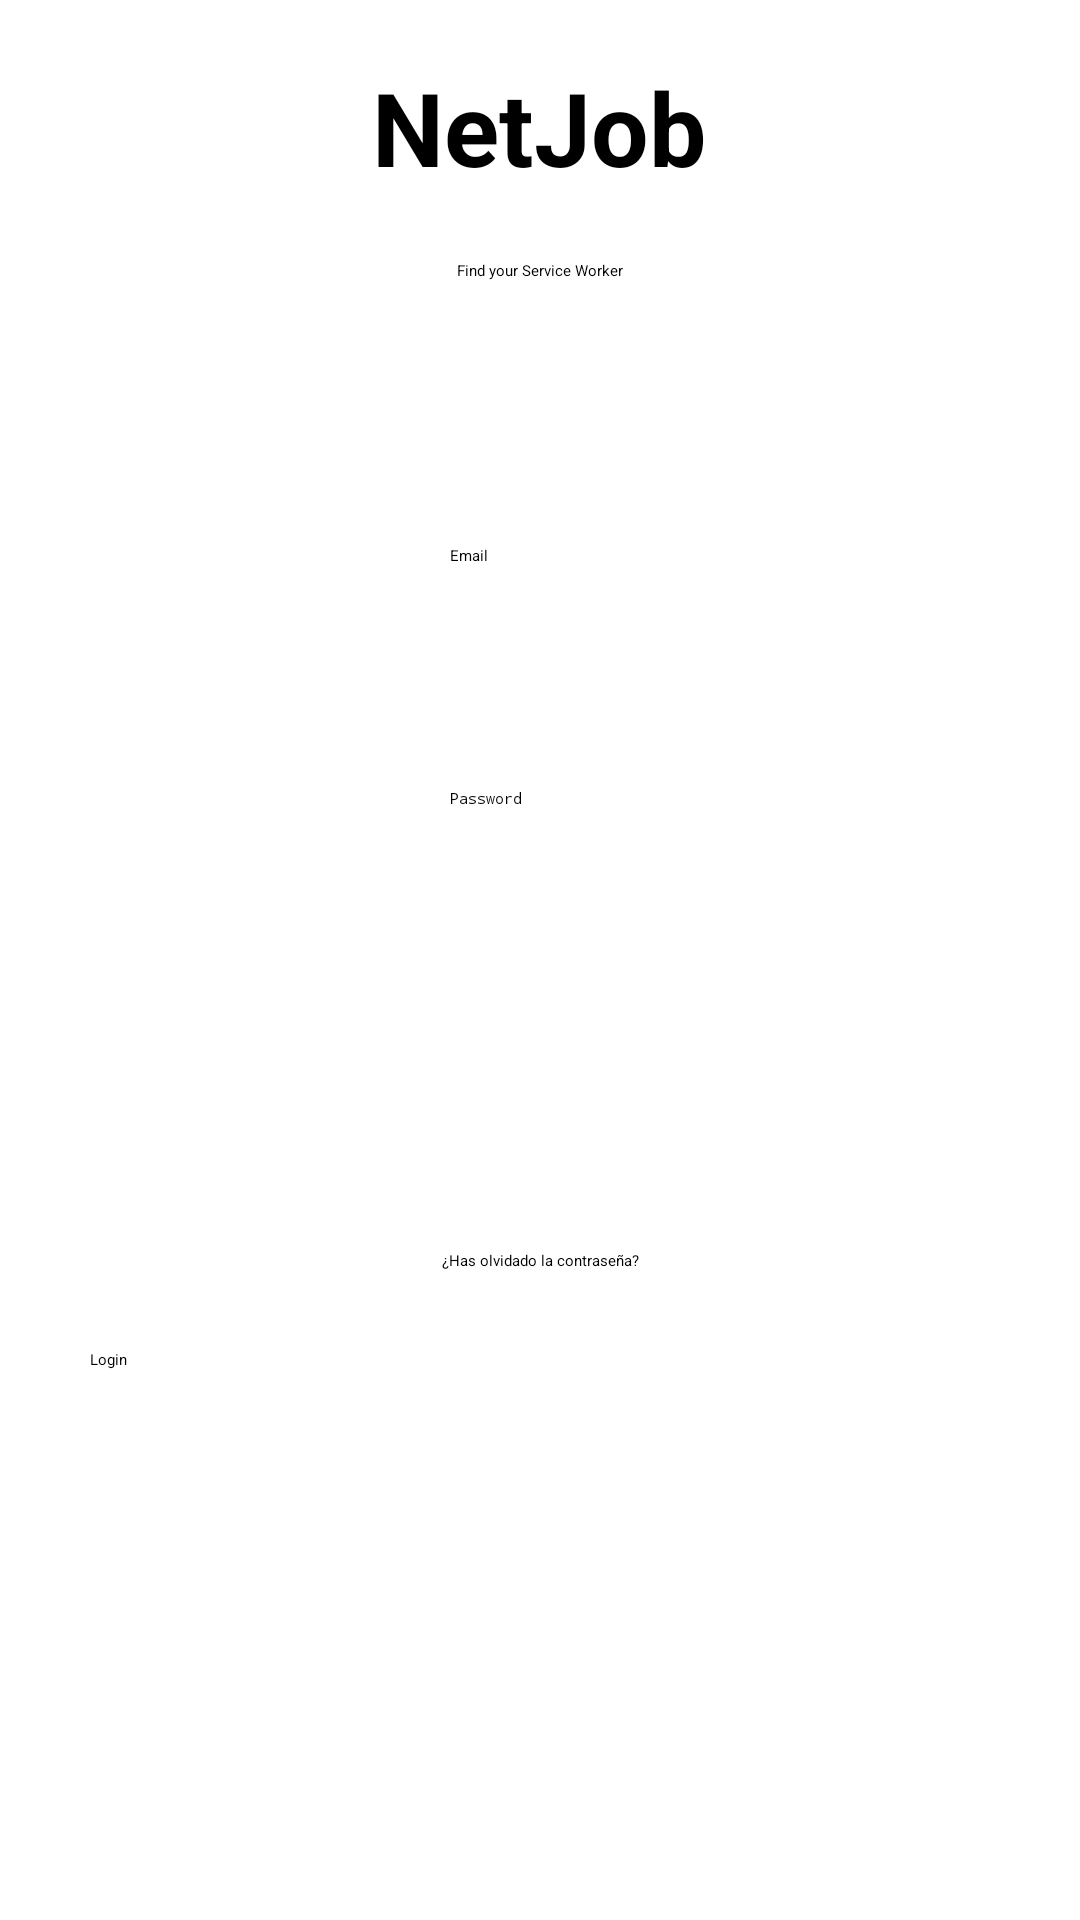

Here is an Android app screen rendered from its layout file. Give the layout XML and the strings, colors and styles it references.
<!-- AndroidManifest.xml: application theme Theme.PruebaGit -->
<!-- res/layout/activity_login.xml -->
<?xml version="1.0" encoding="utf-8"?>
<androidx.constraintlayout.widget.ConstraintLayout
    xmlns:android="http://schemas.android.com/apk/res/android"
    xmlns:app="http://schemas.android.com/apk/res-auto"
    xmlns:tools="http://schemas.android.com/tools"
    android:layout_width="wrap_content"
    android:layout_height="match_parent"
    tools:context=".Login">

    <TextView
        android:id="@+id/textView"
        android:layout_width="224dp"
        android:layout_height="57dp"
        android:layout_marginStart="93dp"
        android:layout_marginTop="93dp"
        android:layout_marginEnd="94dp"
        android:text="NetJob"
        android:textAlignment="center"
        android:textSize="34sp"
        android:textStyle="bold"
        app:layout_constraintBottom_toTopOf="@+id/textView2"
        app:layout_constraintEnd_toEndOf="parent"
        app:layout_constraintStart_toStartOf="parent"
        app:layout_constraintTop_toTopOf="parent"
        tools:ignore="MissingConstraints" />

    <TextView
        android:id="@+id/textView2"
        android:layout_width="208dp"
        android:layout_height="20dp"
        android:layout_marginStart="101dp"
        android:layout_marginTop="10dp"
        android:layout_marginEnd="102dp"
        android:layout_marginBottom="75dp"
        android:text="Find your Service Worker"
        android:textAlignment="center"
        app:layout_constraintBottom_toTopOf="@+id/editText"
        app:layout_constraintEnd_toEndOf="parent"
        app:layout_constraintStart_toStartOf="parent"
        app:layout_constraintTop_toBottomOf="@+id/textView"
        tools:ignore="MissingConstraints" />

    <EditText
        android:id="@+id/editText2"
        android:layout_width="wrap_content"
        android:layout_height="wrap_content"
        android:layout_marginStart="100dp"
        android:layout_marginEnd="100dp"
        android:layout_marginBottom="56dp"
        android:ems="10"
        android:hint="Password"
        android:inputType="textPassword"
        android:minHeight="48dp"
        android:textAlignment="textStart"
        app:layout_constraintBottom_toTopOf="@+id/textView4"
        app:layout_constraintEnd_toEndOf="parent"
        app:layout_constraintStart_toStartOf="parent"
        app:layout_constraintTop_toBottomOf="@+id/editText" />

    <EditText
        android:id="@+id/editText"
        android:layout_width="wrap_content"
        android:layout_height="wrap_content"
        android:layout_marginStart="100dp"
        android:layout_marginEnd="100dp"
        android:layout_marginBottom="33dp"
        android:ems="10"
        android:hint="Email"
        android:inputType="textEmailAddress"
        android:minHeight="48dp"
        android:textAlignment="textStart"
        app:layout_constraintBottom_toTopOf="@+id/editText2"
        app:layout_constraintEnd_toEndOf="parent"
        app:layout_constraintStart_toStartOf="parent"
        app:layout_constraintTop_toBottomOf="@+id/textView2" />

    <TextView
        android:id="@+id/textView4"
        android:layout_width="208dp"
        android:layout_height="20dp"
        android:layout_marginStart="100dp"
        android:layout_marginTop="50dp"
        android:layout_marginEnd="100dp"
        android:layout_marginBottom="13dp"
        android:text="¿Has olvidado la contraseña?"
        android:textAlignment="center"
        app:layout_constraintBottom_toTopOf="@+id/button"
        app:layout_constraintEnd_toEndOf="parent"
        app:layout_constraintStart_toStartOf="parent"
        app:layout_constraintTop_toBottomOf="@+id/editText2"
        tools:ignore="MissingConstraints" />

    <Button
        android:id="@+id/button"
        android:layout_width="300dp"
        android:layout_height="64dp"
        android:layout_marginStart="100dp"
        android:layout_marginEnd="100dp"
        android:layout_marginBottom="200dp"
        android:background="@drawable/button_rounded"
        android:text="Login"
        app:layout_constraintBottom_toBottomOf="parent"
        app:layout_constraintEnd_toEndOf="parent"
        app:layout_constraintStart_toStartOf="parent"
        app:layout_constraintTop_toBottomOf="@+id/textView4"
        tools:ignore="MissingConstraints" />



</androidx.constraintlayout.widget.ConstraintLayout>
<!-- resources referenced by this layout -->
<resources>

</resources>
